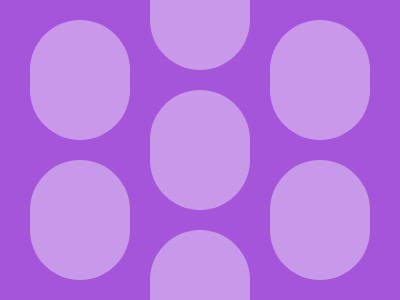

Reproduce this picture with HTML and CSS.

<a></a><style>
*{background:#A455D9;position:fixed}
a{width:100px;height:120px;background:#C899E8;top:20px;left:30px;border-radius:50px;box-shadow:120px -70px #C899E8,240px 0 #C899E8,0 140px #C899E8,120px 70px #C899E8,120px 210px #C899E8,240px 140px #C899E8}
</style>
